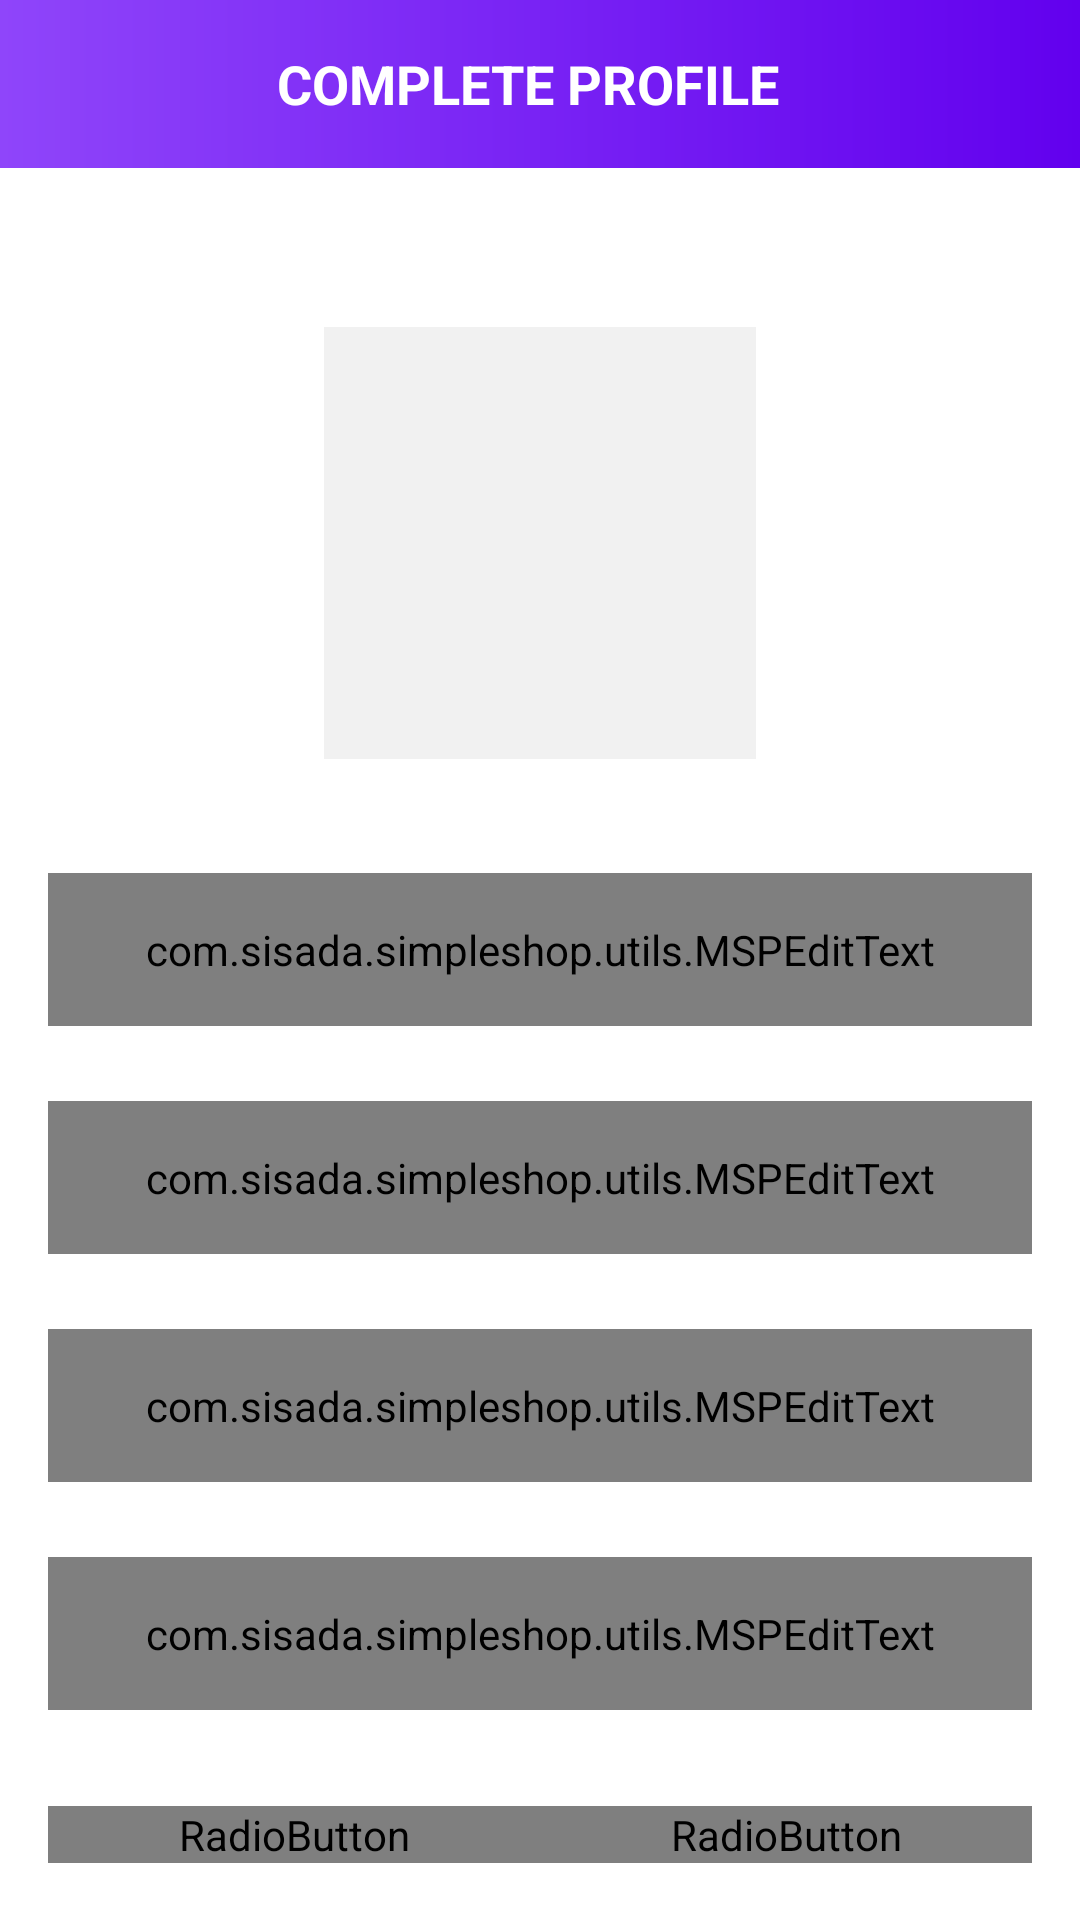

This screen was rendered from an Android layout file. Write that file and the resources it references.
<!-- AndroidManifest.xml: application theme Theme.SimpleShop -->
<!-- res/layout/activity_user_profile.xml -->
<?xml version="1.0" encoding="utf-8"?>
<androidx.constraintlayout.widget.ConstraintLayout xmlns:android="http://schemas.android.com/apk/res/android"
    xmlns:app="http://schemas.android.com/apk/res-auto"
    xmlns:tools="http://schemas.android.com/tools"
    android:layout_width="match_parent"
    android:layout_height="match_parent"
    tools:context=".ui.UserProfileActivity">

    <androidx.appcompat.widget.Toolbar
        android:id="@+id/toolbar_user_profile_activity"
        android:layout_width="match_parent"
        android:layout_height="?attr/actionBarSize"
        android:background="@drawable/app_gradient_color_background"
        app:layout_constraintEnd_toEndOf="parent"
        app:layout_constraintStart_toStartOf="parent"
        app:layout_constraintTop_toTopOf="parent">

        <TextView
            android:id="@+id/tv_title"
            android:layout_width="match_parent"
            android:layout_height="match_parent"
            android:gravity="center"
            android:paddingStart="@dimen/toolbar_title_paddingStart"
            android:paddingEnd="0dp"
            android:text="@string/title_complete_profile"
            android:textColor="@color/white"
            android:textSize="@dimen/toolbar_title_text_size"
            android:textStyle="bold" />

    </androidx.appcompat.widget.Toolbar>

    <ScrollView
        android:layout_width="match_parent"
        android:layout_height="0dp"
        android:fillViewport="true"
        android:scrollbars="none"
        app:layout_constraintBottom_toBottomOf="parent"
        app:layout_constraintEnd_toEndOf="parent"
        app:layout_constraintHorizontal_bias="0.0"
        app:layout_constraintStart_toStartOf="parent"
        app:layout_constraintTop_toBottomOf="@id/toolbar_user_profile_activity"
        app:layout_constraintVertical_bias="1.0">

        <androidx.constraintlayout.widget.ConstraintLayout
            android:layout_width="match_parent"
            android:layout_height="wrap_content">

            <FrameLayout
                android:id="@+id/fl_user_image"
                android:layout_width="@dimen/profile_user_image_size"
                android:layout_height="@dimen/profile_user_image_size"
                android:layout_marginTop="@dimen/profile_user_image_marginTop"
                app:layout_constraintEnd_toEndOf="parent"
                app:layout_constraintStart_toStartOf="parent"
                app:layout_constraintTop_toTopOf="parent">

                <View
                    android:layout_width="match_parent"
                    android:layout_height="match_parent"
                    android:background="@drawable/user_image_background" />

                <ImageView
                    android:id="@+id/iv_user_photo"
                    android:layout_width="match_parent"
                    android:layout_height="match_parent"
                    android:layout_margin="@dimen/profile_user_photo_margin"
                    android:background="@color/colorLightGrey"
                    android:contentDescription="@string/content_description"
                    android:scaleType="fitXY"
                    android:src="@drawable/ic_user_placeholder" />

            </FrameLayout>

            <com.google.android.material.textfield.TextInputLayout
                android:id="@+id/til_first_name"
                style="@style/Widget.MaterialComponents.TextInputLayout.OutlinedBox"
                android:layout_width="match_parent"
                android:layout_height="wrap_content"
                android:layout_marginStart="16dp"
                android:layout_marginTop="35dp"
                android:layout_marginEnd="16dp"
                android:hint="@string/hint_first_name"
                android:textColorHint="@color/colorSecondaryText"
                app:layout_constraintEnd_toEndOf="parent"
                app:layout_constraintStart_toStartOf="parent"
                app:layout_constraintTop_toBottomOf="@id/fl_user_image">

                <com.sisada.simpleshop.utils.MSPEditText
                    android:id="@+id/et_first_name"
                    android:layout_width="match_parent"
                    android:layout_height="wrap_content"
                    android:inputType="text"
                    android:padding="@dimen/et_padding"
                    android:textColor="@color/black"
                    android:textSize="@dimen/et_textSize" />
            </com.google.android.material.textfield.TextInputLayout>

            <com.google.android.material.textfield.TextInputLayout
                android:id="@+id/til_last_name"
                style="@style/Widget.MaterialComponents.TextInputLayout.OutlinedBox"
                android:layout_width="match_parent"
                android:layout_height="wrap_content"
                android:layout_marginStart="16dp"
                android:layout_marginTop="25dp"
                android:layout_marginEnd="16dp"
                android:hint="@string/hint_last_name"
                android:textColorHint="@color/colorSecondaryText"
                app:layout_constraintEnd_toEndOf="parent"
                app:layout_constraintStart_toStartOf="parent"
                app:layout_constraintTop_toBottomOf="@id/til_first_name">

                <com.sisada.simpleshop.utils.MSPEditText
                    android:id="@+id/et_last_name"
                    android:layout_width="match_parent"
                    android:layout_height="wrap_content"
                    android:inputType="text"
                    android:padding="@dimen/et_padding"
                    android:textColor="@color/black"
                    android:textSize="@dimen/et_textSize" />
            </com.google.android.material.textfield.TextInputLayout>

            <com.google.android.material.textfield.TextInputLayout
                android:id="@+id/til_email"
                style="@style/Widget.MaterialComponents.TextInputLayout.OutlinedBox"
                android:layout_width="match_parent"
                android:layout_height="wrap_content"
                android:layout_marginStart="16dp"
                android:layout_marginTop="25dp"
                android:layout_marginEnd="16dp"
                android:hint="@string/et_hint_email_id"
                android:textColorHint="@color/colorSecondaryText"
                app:layout_constraintEnd_toEndOf="parent"
                app:layout_constraintStart_toStartOf="parent"
                app:layout_constraintTop_toBottomOf="@id/til_last_name">

                <com.sisada.simpleshop.utils.MSPEditText
                    android:id="@+id/et_email"
                    android:layout_width="match_parent"
                    android:layout_height="wrap_content"
                    android:inputType="textEmailAddress"
                    android:padding="@dimen/et_padding"
                    android:textColor="@color/black"
                    android:textSize="@dimen/et_textSize" />
            </com.google.android.material.textfield.TextInputLayout>

            <com.google.android.material.textfield.TextInputLayout
                android:id="@+id/til_mobile_number"
                style="@style/Widget.MaterialComponents.TextInputLayout.OutlinedBox"
                android:layout_width="match_parent"
                android:layout_height="wrap_content"
                android:layout_marginStart="16dp"
                android:layout_marginTop="25dp"
                android:layout_marginEnd="16dp"
                android:hint="@string/et_hint_mobile_number"
                android:textColorHint="@color/colorSecondaryText"
                app:layout_constraintEnd_toEndOf="parent"
                app:layout_constraintStart_toStartOf="parent"
                app:layout_constraintTop_toBottomOf="@id/til_email">

                <com.sisada.simpleshop.utils.MSPEditText
                    android:id="@+id/et_mobile_number"
                    android:layout_width="match_parent"
                    android:layout_height="wrap_content"
                    android:inputType="phone"
                    android:padding="@dimen/et_padding"
                    android:textColor="@color/black"
                    android:textSize="@dimen/et_textSize" />
            </com.google.android.material.textfield.TextInputLayout>

            <RadioGroup
                android:id="@+id/radioGroup"
                android:layout_width="0dp"
                android:layout_height="wrap_content"
                android:layout_marginStart="16dp"
                android:layout_marginTop="32dp"
                android:layout_marginEnd="16dp"
                android:orientation="horizontal"
                app:layout_constraintEnd_toEndOf="parent"
                app:layout_constraintStart_toStartOf="parent"
                app:layout_constraintTop_toBottomOf="@+id/til_mobile_number">

                <RadioButton
                    android:id="@+id/radioButton"
                    android:layout_width="0dp"
                    android:layout_height="wrap_content"
                    android:layout_weight="1"
                    android:background="@drawable/drawable_gender_tab_selector"
                    android:button="@null"
                    android:checked="true"
                    android:gravity="center"
                    android:text="Male"
                    android:textColor="@drawable/drawable_gender_tab_text_color_selector" />

                <RadioButton
                    android:id="@+id/radioButton2"
                    android:layout_width="0dp"
                    android:layout_height="wrap_content"
                    android:layout_weight="1"
                    android:background="@drawable/drawable_gender_tab_selector"
                    android:button="@null"
                    android:gravity="center"
                    android:text="Female"
                    android:textColor="@drawable/drawable_gender_tab_text_color_selector" />
            </RadioGroup>

            <Button
                android:id="@+id/button_updateprofile"
                android:layout_width="0dp"
                android:layout_height="wrap_content"
                android:layout_marginStart="16dp"
                android:layout_marginTop="16dp"
                android:layout_marginEnd="16dp"
                android:text="Save"
                app:layout_constraintEnd_toEndOf="parent"
                app:layout_constraintStart_toStartOf="parent"
                app:layout_constraintTop_toBottomOf="@+id/radioGroup" />

        </androidx.constraintlayout.widget.ConstraintLayout>
    </ScrollView>

</androidx.constraintlayout.widget.ConstraintLayout>
    
<!-- resources referenced by this layout -->
<resources>
  <color name="black">#FF000000</color>
  <color name="colorLightGrey">#F1F1F1</color>
  <color name="colorSecondaryText">#BFBFBF</color>
  <color name="white">#FFFFFFFF</color>
  <dimen name="et_padding">16dp</dimen>
  <dimen name="et_textSize">16sp</dimen>
  <dimen name="profile_user_image_marginTop">50dp</dimen>
  <dimen name="profile_user_image_size">150dp</dimen>
  <dimen name="profile_user_photo_margin">3dp</dimen>
  <dimen name="toolbar_title_paddingStart">-25dp</dimen>
  <dimen name="toolbar_title_text_size">18sp</dimen>
  <!-- drawable app_gradient_color_background (drawable-v24) -->
  <?xml version="1.0" encoding="utf-8"?>
  <shape xmlns:android="http://schemas.android.com/apk/res/android"
      android:shape="rectangle">
  
      <gradient
          android:angle="360"
          android:endColor="@color/colorPrimary"
          android:startColor="@color/colorAccent"
          android:type="linear" />
  
  </shape>
      
  <string name="content_description">image</string>
  <string name="et_hint_email_id">Email ID</string>
  <string name="et_hint_mobile_number">Mobile Number</string>
  <string name="hint_first_name">First name</string>
  <string name="hint_last_name">Last name</string>
  <string name="title_complete_profile">COMPLETE PROFILE</string>
  <style name="Theme.SimpleShop" parent="Theme.MaterialComponents.DayNight.DarkActionBar">
          
          <item name="colorPrimary">@color/purple_500</item>
          <item name="colorPrimaryVariant">@color/purple_700</item>
          <item name="colorOnPrimary">@color/white</item>
          
          <item name="colorSecondary">@color/teal_200</item>
          <item name="colorSecondaryVariant">@color/teal_700</item>
          <item name="colorOnSecondary">@color/black</item>
          
          <item name="android:statusBarColor" tools:targetApi="l">?attr/colorPrimaryVariant</item>
          
      </style>
  <color name="colorPrimary">#FF6200EE</color>
  <color name="colorAccent">#8F45FA</color>
  <color name="purple_500">#FF6200EE</color>
  <color name="purple_700">#FF3700B3</color>
  <color name="teal_200">#FF03DAC5</color>
  <color name="teal_700">#FF018786</color>
</resources>
